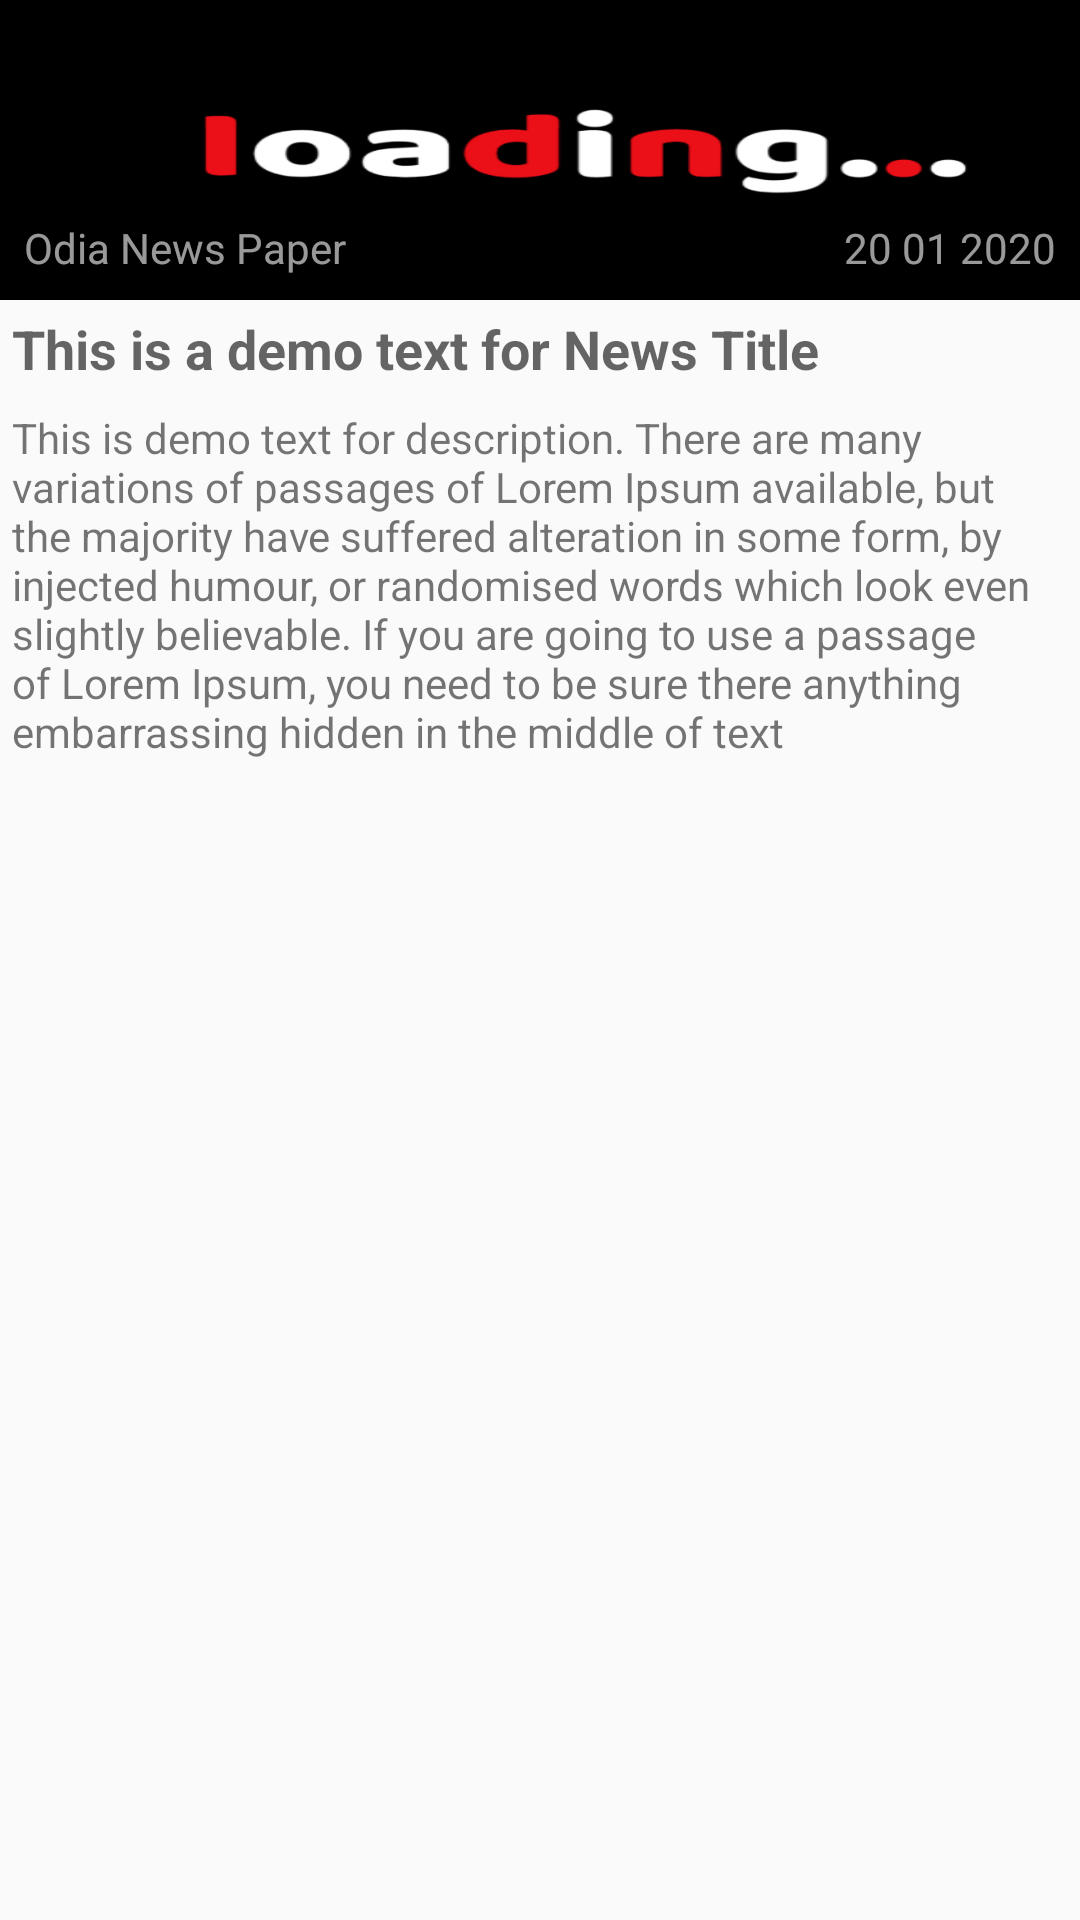

Reconstruct the res/layout file that produces this screen, plus the resources it refers to.
<!-- AndroidManifest.xml: application theme AppTheme -->
<!-- res/layout/news_rss_items.xml -->
<?xml version="1.0" encoding="utf-8"?>
<androidx.constraintlayout.widget.ConstraintLayout xmlns:android="http://schemas.android.com/apk/res/android"
    xmlns:app="http://schemas.android.com/apk/res-auto"
    xmlns:tools="http://schemas.android.com/tools"
    android:layout_width="match_parent"
    android:layout_height="wrap_content"
    android:layout_margin="4dp"
    android:orientation="vertical">

    <ImageView
        android:id="@+id/rss_news_thumbnail"
        android:layout_width="match_parent"
        android:layout_height="100dp"
        android:scaleType="fitXY"
        android:minHeight="50dp"
        app:layout_constraintEnd_toEndOf="parent"
        app:layout_constraintStart_toStartOf="parent"
        app:layout_constraintTop_toTopOf="parent"
        app:srcCompat="@drawable/placeholder_video" />

    <ImageView
        android:id="@+id/fav_icon"
        android:layout_width="wrap_content"
        android:layout_height="wrap_content"
        android:src="@drawable/star_blank"
        android:alpha="0.5"
        app:layout_constraintBottom_toBottomOf="parent"
        app:layout_constraintEnd_toEndOf="parent"
        app:layout_constraintTop_toTopOf="parent"
        app:layout_constraintVertical_bias="0.0" />


    <TextView
        android:id="@+id/rss_news_title"
        android:layout_width="match_parent"
        android:layout_height="wrap_content"
        android:text="@string/title_demo_text"
        app:layout_constraintEnd_toEndOf="parent"
        android:textAppearance="@style/TextAppearance.AppCompat.Medium"
        android:textStyle="bold"
        app:layout_constraintStart_toStartOf="parent"
        android:maxLines="4"
        android:ellipsize="end"
        android:padding="4dp"
        app:layout_constraintTop_toBottomOf="@+id/rss_news_thumbnail" />

    <TextView
        android:id="@+id/rss_news_description"
        android:layout_width="match_parent"
        android:layout_height="wrap_content"
        android:text="@string/description_demo_text"
        app:layout_constraintEnd_toEndOf="parent"
        android:maxLines="10"
        android:ellipsize="end"
        android:padding="4dp"
        app:layout_constraintTop_toBottomOf="@+id/rss_news_title" />

    <TextView
        android:id="@+id/rss_news_author"
        android:layout_width="wrap_content"
        android:layout_height="wrap_content"
        android:text="@string/app_name"
        android:textColor="@android:color/white"
        android:background="@drawable/text_background"
        app:layout_constraintBottom_toBottomOf="@+id/rss_news_thumbnail"
        android:padding="8dp"
        android:alpha="0.6"
        app:layout_constraintStart_toStartOf="parent" />

    <TextView
        android:id="@+id/rss_news_publish_time"
        android:layout_width="wrap_content"
        android:layout_height="wrap_content"
        android:text="@string/publish_date_demo_text"
        android:textColor="@android:color/white"
        app:layout_constraintBottom_toBottomOf="@+id/rss_news_thumbnail"
        android:padding="8dp"
        android:alpha="0.6"
        android:background="@drawable/text_background"
        app:layout_constraintEnd_toEndOf="parent" />


</androidx.constraintlayout.widget.ConstraintLayout>
<!-- resources referenced by this layout -->
<resources>
  <!-- drawable placeholder_video: png bitmap (drawable, 14748 bytes) -->
  <!-- drawable text_background (drawable) -->
  <?xml version="1.0" encoding="utf-8"?>
  <shape xmlns:android="http://schemas.android.com/apk/res/android"
      android:shape="rectangle">
      <gradient
          android:startColor="#000000"
          android:endColor="#000000" />
  
      <corners android:radius="10dp" />
  
  </shape>
  <string name="app_name">Odia News Paper</string>
  <string name="description_demo_text">This is demo text for description. There are many variations of passages of Lorem Ipsum available, but the majority have suffered alteration in some form, by injected humour, or randomised words which look even slightly believable. If you are going to use a passage of Lorem Ipsum, you need to be sure there anything embarrassing hidden in the middle of text</string>
  <string name="publish_date_demo_text">20 01 2020</string>
  <string name="title_demo_text">This is a demo text for News Title</string>
  <style name="AppTheme" parent="Theme.AppCompat.Light.DarkActionBar">
          
          <item name="colorPrimary">@color/colorPrimary</item>
          <item name="colorPrimaryDark">@color/colorPrimaryDark</item>
          <item name="colorAccent">@color/colorAccent</item>
      </style>
  <!-- not gathered from this repository: default colours our renderer supplied (Android Studio template values) -->
  <color name="colorPrimary">#FF6200EE</color>
  <color name="colorPrimaryDark">#FF3700B3</color>
  <color name="colorAccent">#FF03DAC5</color>
</resources>
